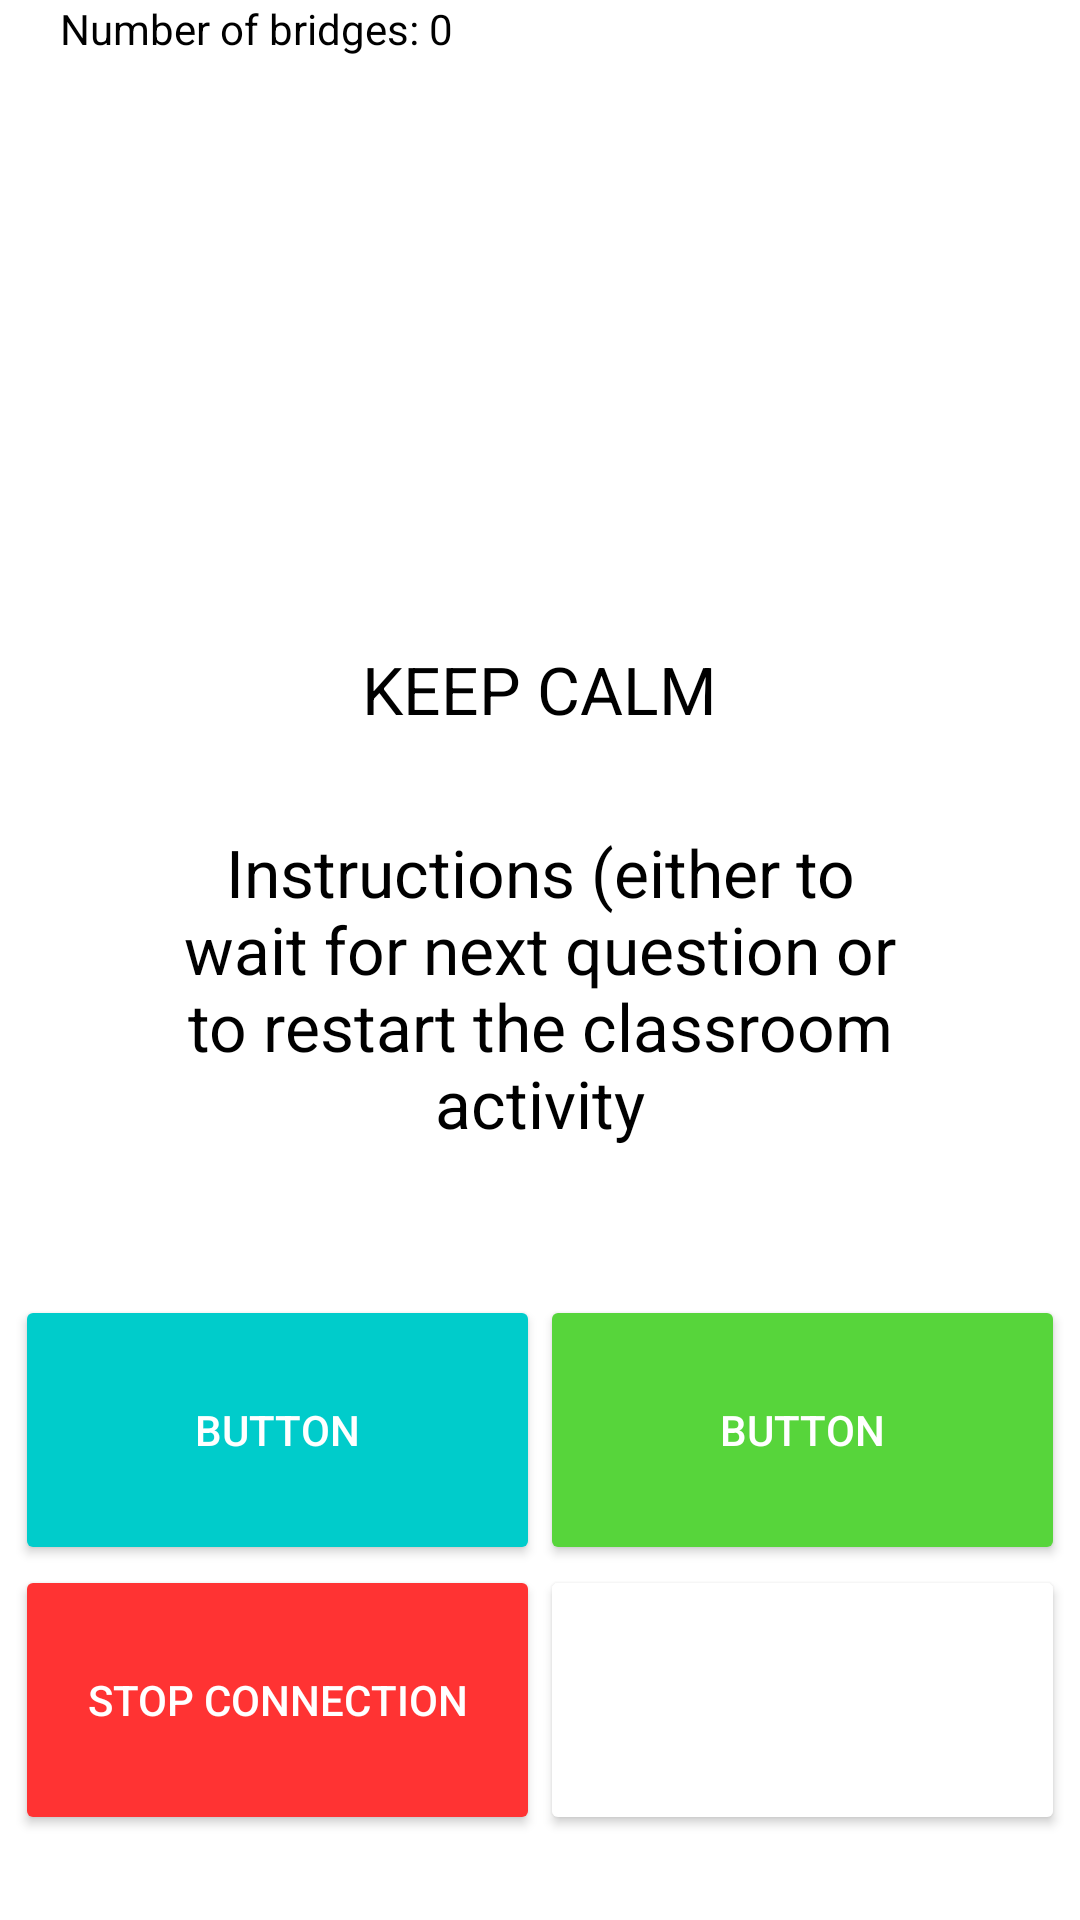

Layout XML and referenced resources for this Android screen:
<!-- AndroidManifest.xml: application theme CustomActionBarTheme -->
<!-- res/layout/activity_interactivemode.xml -->
<RelativeLayout xmlns:android="http://schemas.android.com/apk/res/android"
	xmlns:tools="http://schemas.android.com/tools" android:layout_width="match_parent"
	android:layout_height="match_parent" android:background="@color/white"
	tools:context=".Activities.InteractiveModeActivity"
	android:id="@+id/viewgroup">

	<LinearLayout
		android:layout_width="match_parent"
		android:layout_height="match_parent"
		android:layout_alignParentTop="true"
		android:keepScreenOn="true"
		android:orientation="vertical"
		android:weightSum="10">
		<TextView
			android:id="@+id/bridgesTextView"
			android:layout_width="wrap_content"
			android:layout_height="wrap_content"
			android:layout_gravity="left"
			android:layout_marginLeft="20dp"
			android:layout_weight="0.5"
			android:text="Number of bridges: 0"
			android:textAppearance="?android:attr/textAppearanceSmall"
			android:textColor="@color/black" />

		<ImageView
			android:id="@+id/imageView"
			android:layout_width="158dp"
			android:layout_height="158dp"
			android:layout_gravity="center_horizontal"
			android:layout_weight="2.5"
			android:contentDescription="@string/keepcalmimage"
			android:src="@drawable/keep_calm_crown" />

		<TextView
			android:id="@+id/textView"
			android:layout_width="wrap_content"
			android:layout_height="wrap_content"
			android:layout_gravity="center_horizontal"
			android:layout_weight="2.5"
			android:text="KEEP CALM"
			android:textAppearance="?android:attr/textAppearanceLarge"
			android:textColor="@color/black" />

		<TextView
			android:id="@+id/textView2"
			android:layout_width="wrap_content"
			android:layout_height="wrap_content"
			android:layout_gravity="center_horizontal"
			android:layout_marginLeft="40dp"
			android:layout_marginRight="40dp"
			android:layout_weight="2.5"
			android:text="Instructions (either to wait for next question or to restart the classroom activity"
			android:textAlignment="center"
			android:textAppearance="?android:attr/textAppearanceLarge"
			android:textColor="@color/black" />

		<View
			android:layout_width="0dp"
			android:layout_height="0dp"
			android:layout_weight="0.2" />


		<LinearLayout
			android:layout_width="match_parent"
			android:layout_height="wrap_content"
			android:layout_marginBottom="5dp"
			android:layout_marginLeft="5dp"
			android:layout_marginRight="5dp"
			android:layout_marginTop="15dp"
			android:orientation="vertical"
			android:gravity="center|bottom">

			<LinearLayout
				android:layout_width="match_parent"
				android:layout_height="match_parent"
				android:weightSum="2"
				android:orientation="horizontal">

				<Button
					android:id="@+id/hotspotButtonDiscover"
					android:layout_width="match_parent"
					android:lines="2"
					android:layout_height="90dp"
					android:layout_gravity="center"
					android:layout_weight="1"
					android:backgroundTint="@color/blue"
					android:text="Button" />

				<Button
					android:id="@+id/hotspotButtonAdvertise"
					android:layout_width="match_parent"
					android:lines="2"
					android:layout_height="90dp"
					android:layout_gravity="center"
					android:layout_weight="1"
					android:backgroundTint="@color/green"
					android:text="Button" />

			</LinearLayout>

			<LinearLayout
				android:layout_width="match_parent"
				android:layout_height="match_parent"
				android:weightSum="2"
				android:orientation="horizontal">

				<Button
					android:id="@+id/toggle_connection"
					android:layout_width="match_parent"
					android:layout_height="90dp"
					android:layout_gravity="center"
					android:layout_weight="1"
					android:backgroundTint="@color/koekored"
					android:text="@string/stop_connection" />

				<Button
					android:id="@+id/scan_qr_button"
					android:layout_width="match_parent"
					android:layout_height="90dp"
					android:layout_gravity="center"
					android:layout_weight="1"
					android:backgroundTint="@color/white"
					android:drawableTop="@drawable/qrimage" />

			</LinearLayout>
		</LinearLayout>
	</LinearLayout>
</RelativeLayout>
<!-- resources referenced by this layout -->
<resources>
  <color name="black">#000000</color>
  <color name="blue">#00cccb</color>
  <color name="green">#57D53B</color>
  <color name="koekored">#ff3333</color>
  <color name="white">#FFFFFF</color>
  <string name="keepcalmimage" translatable="false">keepCalmImage</string>
  <string name="stop_connection">Stop Connection</string>
  <style name="CustomActionBarTheme" parent="@style/Theme.AppCompat.Light.DarkActionBar">
          <item name="android:actionBarStyle" tools:ignore="NewApi">@style/MyActionBar</item>
          <item name="actionBarStyle">@style/MyActionBar</item>
          <item name="android:textColor">@color/white</item>
      </style>
  <style name="MyActionBar" parent="@style/Widget.AppCompat.Light.ActionBar.Solid.Inverse">
          <item name="android:background" tools:ignore="NewApi">@color/koekored</item>
          <item name="background">@color/koekored</item>
      </style>
</resources>
